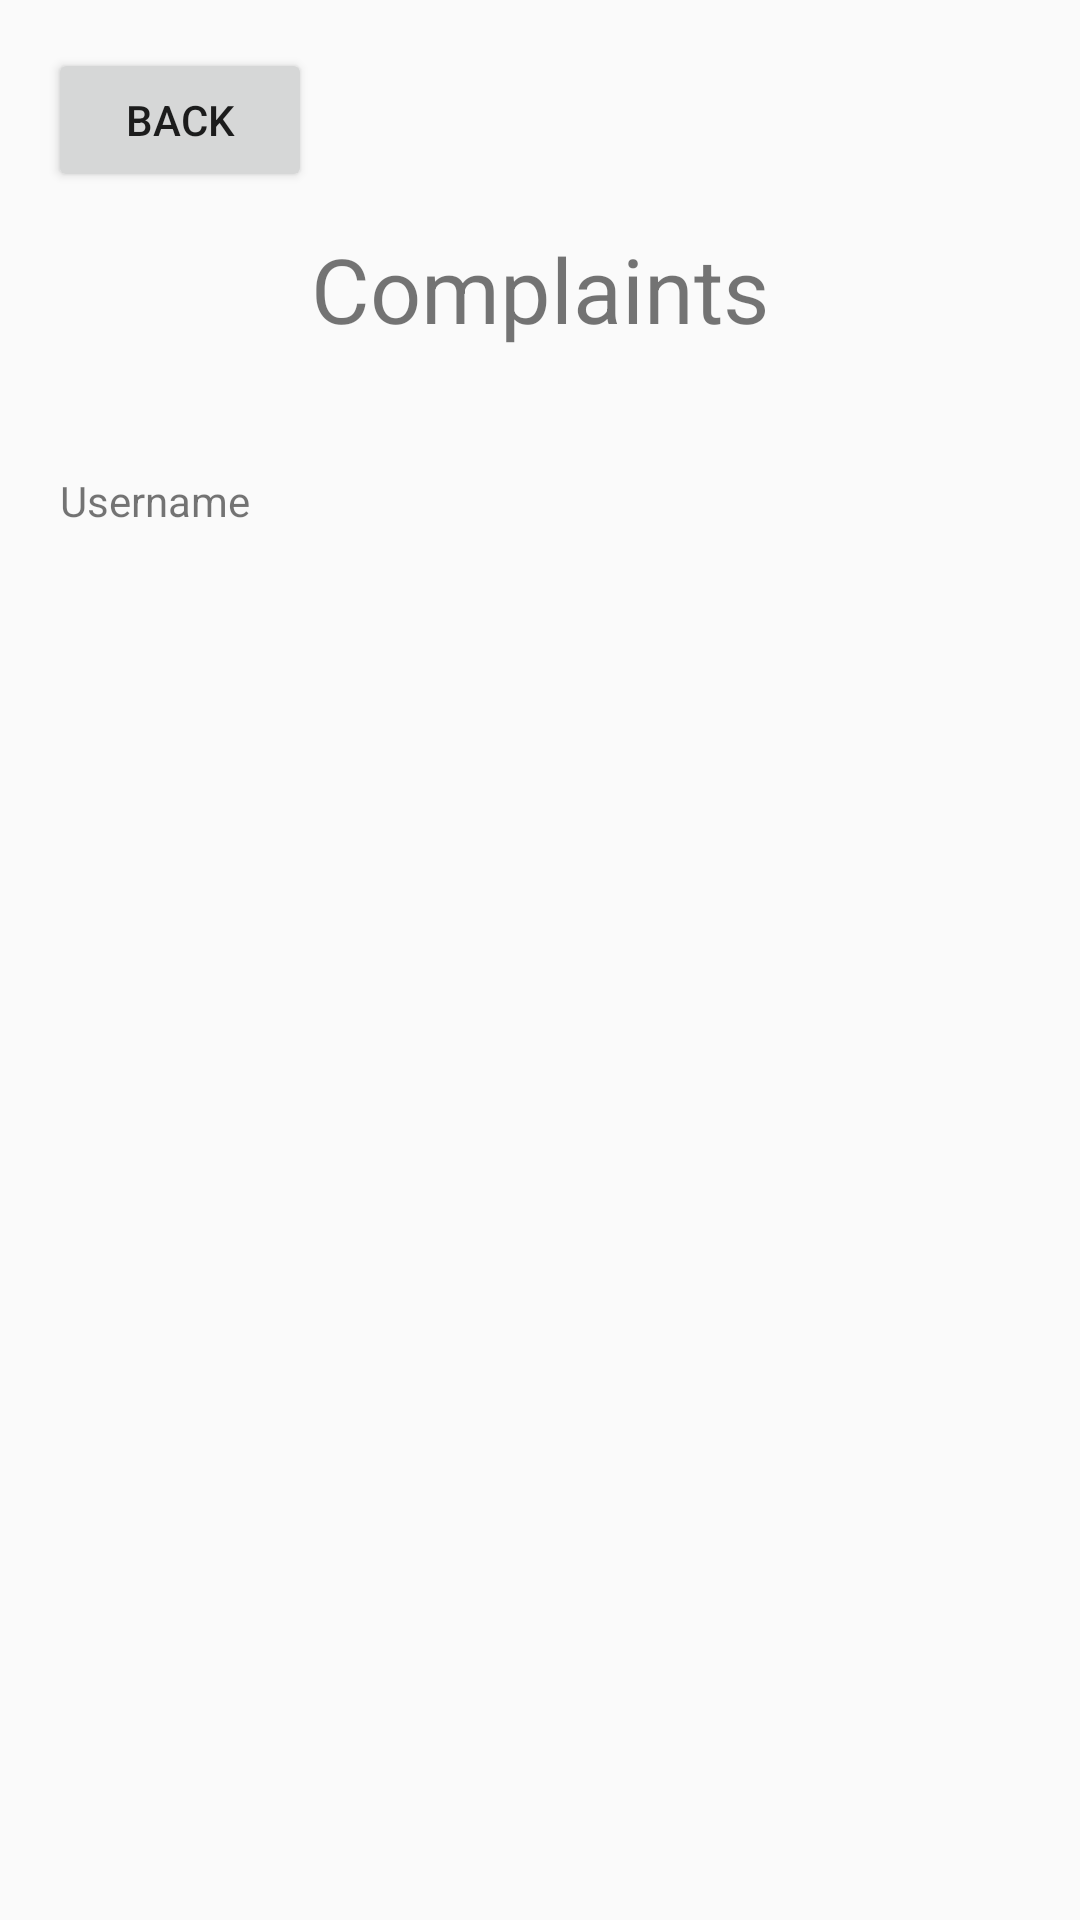

Android layout source for this screen:
<!-- AndroidManifest.xml: application theme Theme.CSCB07Project -->
<!-- res/layout/activity_admin_complaint.xml -->
<?xml version="1.0" encoding="utf-8"?>
<androidx.constraintlayout.widget.ConstraintLayout xmlns:android="http://schemas.android.com/apk/res/android"
    xmlns:app="http://schemas.android.com/apk/res-auto"
    xmlns:tools="http://schemas.android.com/tools"
    android:layout_width="match_parent"
    android:layout_height="match_parent"
    tools:context=".complaints.AdminComplaint">

    <Button
        android:id="@+id/admin_complaint_back"
        android:layout_width="wrap_content"
        android:layout_height="wrap_content"
        android:layout_marginStart="16dp"
        android:layout_marginTop="16dp"
        android:text="Back"
        app:layout_constraintStart_toStartOf="parent"
        app:layout_constraintTop_toTopOf="parent" />

    <TextView
        android:id="@+id/admin_complaint_header"
        android:layout_width="wrap_content"
        android:layout_height="wrap_content"
        android:layout_marginTop="76dp"
        android:text="Complaints"
        android:textSize="30sp"
        app:layout_constraintEnd_toEndOf="parent"
        app:layout_constraintStart_toStartOf="parent"
        app:layout_constraintTop_toTopOf="parent" />

    <androidx.recyclerview.widget.RecyclerView
        android:id="@+id/complaintList"
        android:layout_width="411dp"
        android:layout_height="wrap_content"
        android:layout_marginTop="80dp"
        android:padding="16dp"
        app:layout_constraintEnd_toEndOf="parent"
        app:layout_constraintStart_toStartOf="parent"
        app:layout_constraintTop_toBottomOf="@+id/admin_complaint_header" />

    <TextView
        android:id="@+id/admin_complaint_subheader"
        android:layout_width="wrap_content"
        android:layout_height="wrap_content"
        android:layout_marginStart="20dp"
        android:layout_marginBottom="20dp"
        android:text="Username"
        app:layout_constraintBottom_toTopOf="@+id/complaintList"
        app:layout_constraintStart_toStartOf="parent" />

</androidx.constraintlayout.widget.ConstraintLayout>
<!-- resources referenced by this layout -->
<resources>
  <style name="Theme.CSCB07Project" parent="Base.Theme.CSCB07Project" />
  <style name="Base.Theme.CSCB07Project" parent="Theme.AppCompat.Light">
          
          
      </style>
</resources>
